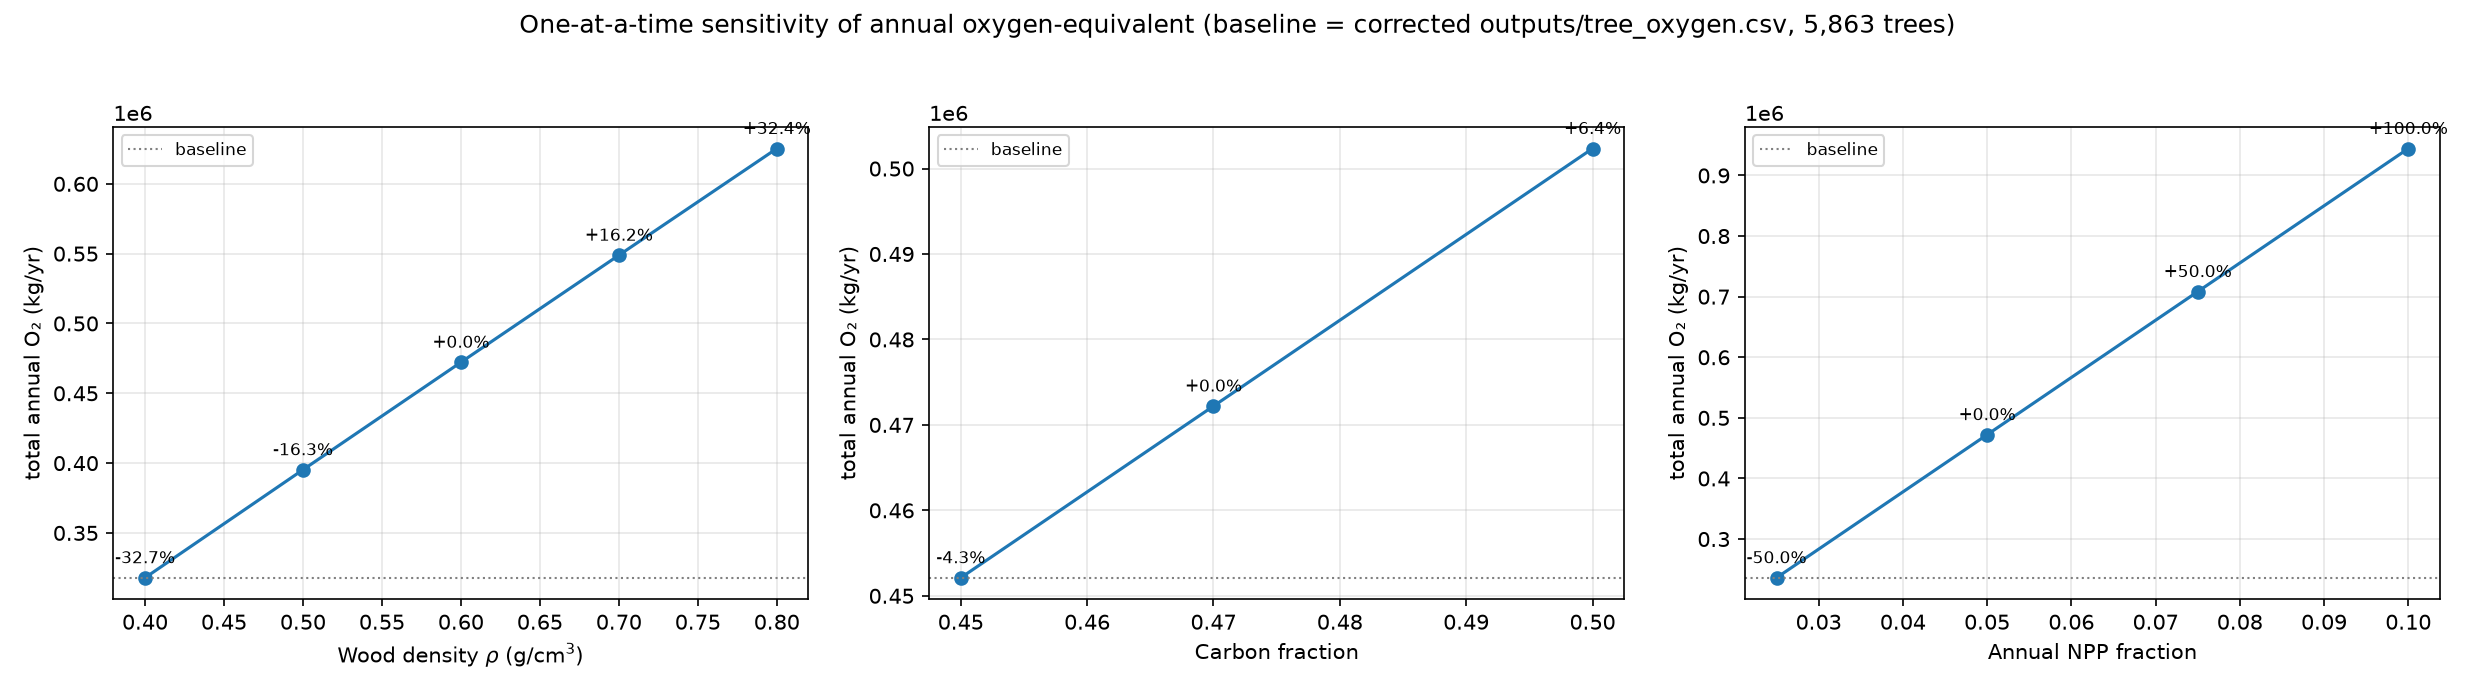

Values plotted in this chart, from the file beside it:
parameter, parameter_value, baseline_value, total_o2_kg_year, mean_o2_kg_tree_year, median_o2_kg_tree_year, percent_change_from_baseline, n_trees
wood_density, 0.4, 0.6, 317880, 54.22, 9.989, -32.68, 5863
wood_density, 0.5, 0.6, 395228, 67.41, 12.42, -16.3, 5863
wood_density, 0.6, 0.6, 472203, 80.54, 14.84, 0.0, 5863
wood_density, 0.7, 0.6, 548869, 93.62, 17.25, 16.24, 5863
wood_density, 0.8, 0.6, 625271, 106.6, 19.65, 32.42, 5863
carbon_fraction, 0.45, 0.47, 452109, 77.11, 14.21, -4.255, 5863
carbon_fraction, 0.47, 0.47, 472203, 80.54, 14.84, 0.0, 5863
carbon_fraction, 0.5, 0.47, 502343, 85.68, 15.79, 6.383, 5863
npp_fraction, 0.025, 0.05, 236101, 40.27, 7.419, -50.0, 5863
npp_fraction, 0.05, 0.05, 472203, 80.54, 14.84, 0.0, 5863
npp_fraction, 0.075, 0.05, 708304, 120.8, 22.26, 50.0, 5863
npp_fraction, 0.1, 0.05, 944405, 161.1, 29.68, 100.0, 5863
